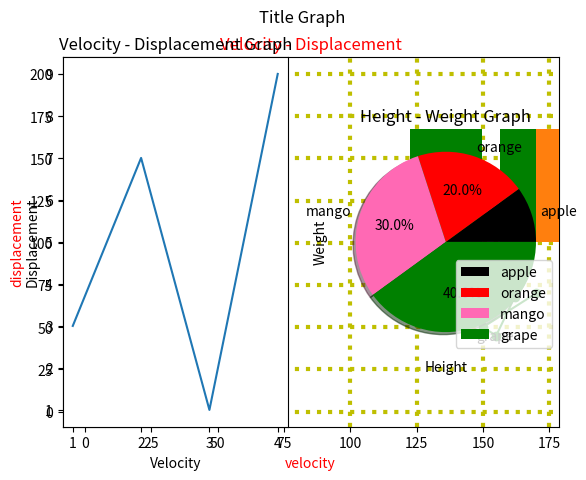

The matplotlib source for this figure:
# -*- coding: utf-8 -*-
"""Day_2_Matplotlib.ipynb

Automatically generated by Colab.

Original file is located at
    https://colab.research.google.com/<link-removed>
"""

# import matplotlib.pyplot as plt
# plt.plot(x,y)

# plt.plot(ypoints,'*')
#* : star
#o : round
#s : square
#h : hexagonal
#p : pentagon
#d : diamond

#plt.plot(x,y,'*:r')
# *  marker
# :  line(solid line,dotted line)
# r  red

# : dotted line
# - solid line
# -- dashed line
# -. dashed/dotted line

#Line and Marker
#plt.plot(x,y,marker='o',ms=10,mec='r',mfc='g')
#ms : marker size
#mec : marker edge colour
#mfc : marker face colour

#line
#plt.plot(x,linestyle='dotted',color='r',linewidth=5)

#xlabel()
#ylabel()
#titile()

import matplotlib.pyplot as plt
x=[1,2,3,4]
y=[8,9,10,11]
plt.plot(x,y)

import numpy as np
x=np.array([1,2,6,8])
y=np.array([3,8,1,10])
plt.plot(x,y)

a=np.array([3,8,1,10,5,8,2])
plt.plot(a)

ypoints=np.array([3,9,5,2,7,6])
plt.plot(ypoints,'*')


#* : star
#o : round
#s : square
#h : hexagonal
#p : pentagon
#d : diamond

#Line and Marker

x=np.array([2,3,5,7])
y=np.array([8,6,9,2])
plt.plot(x,y,marker='o')

x=np.array([2,3,5,7])
y=np.array([8,6,9,2])
plt.plot(x,y,'*--r')
# *  marker
# :  line(solid line,dotted line)
# r  red

# : dotted line
# - solid line
# -- dashed line
# -. dashed/dotted line

x=np.array([2,3,5,7])
y=np.array([8,6,9,2])
plt.plot(x,y,'o-b')

x=np.array([2,3,5,7])
y=np.array([8,6,9,2])
plt.plot(x,y,'*--g')

x=np.array([2,3,5,7])
y=np.array([8,6,9,2])
plt.plot(x,y,'*-.y')

x=np.array([2,3,5,7])
plt.plot(x,marker='o',ms=10,mec='r',mfc='g')

#ms : marker size
#mec : marker edge colour
#mfc : marker face colour

#line

plt.plot(x,linestyle='dotted',color='r',linewidth=5)

x=np.array([2,3,5,7])
y=np.array([8,6,9,2])
w=[3,6,7,2,1]
z=[2,4,5,1,3]

plt.plot(x,y,marker='o')
plt.plot(w,z,marker='s')

#
height=[170,150,155,162]
weight=[70,50,45,68]
plt.plot(height,weight,'o-g')
plt.xlabel('Height in cm',color='m',size=10)
plt.ylabel('Weight in kg',color='m')
plt.title('Height-Weight Graph',color='r',size=20)

velocity=[45,48,55,50,52]
displacement=[150,200,200,175,200]
plt.plot(velocity,displacement,'o-g')
plt.xlabel('Velocity in kmph',color='r')
plt.ylabel('displacement in meter',color='r')
plt.title('Velocity-Displacement Graph',color='m',size=25)

"""# **Scatter Plot**"""

#Scatter plot

x1=[3,5,6,7,8]
y1=[6,3,2,4,7]
x2=[3,6,6,5,7]
y2=[7,3,4,6,2]
plt.scatter(x1,y1)
plt.scatter(x2,y2)

"""# **Grid**"""

x1=[3,5,6,7,8]
y1=[6,3,2,4,7]
plt.plot(x1,y1)
plt.xlabel('velocity')
plt.ylabel('displacement')
plt.title('Velocity - Displacement',color='r')
plt.grid(color='y',linestyle='dotted',linewidth=3) #axis='x' or 'y'

"""# **Subplot**"""

#Subplot : in one graph
#plt.subplot(val1,val2,val3)
#val1=row  val2=column  val3=order

x1=[1,2,3,4]
y1=[3,7,1,9]
plt.subplot(1,2,1)  #(val2,val2,val3)
plt.plot(x1,y1)
plt.xlabel('Velocity')
plt.ylabel('Displacement')
plt.title('Velocity - Displacement Graph')

x2=[3,5,6,1]
y2=[1,7,2,8]
plt.subplot(1,2,2)  #(val2,val2,val3)
plt.plot(x2,y2)
plt.xlabel('Height')
plt.ylabel('Weight')
plt.title('Height - Weight Graph')

plt.suptitle('Title Graph')

"""# **Bar Chart**"""

x1=[3,5,6,7,8]
y1=[6,3,2,4,7]
plt.bar(x1,y1)

x=['Aus','Eng','Ind','Pak','Nz','Wi','Ban']
y=[6,4,3,2,4,5,1]
plt.bar(x,y,color='g')  #vertical

# plt.barh  : horizontal

"""# **Histogram**"""

#Histogram()  most repeated values

x=[1,1,2,2,2,3,3,3,4,4,4,4,4,4]   #1:2, 2:3, 3:3, 4:6
plt.hist(x)

"""# **Pie Chart**"""

#pie chart

y=[10,20,30,40]
mylabel=['apple','orange','mango','grape']
mycolor=['black','red','hotpink','green']
plt.pie(y,labels=mylabel,shadow=True,colors=mycolor,autopct='%1.1f%%')
plt.legend(loc='lower right') #small box in side

